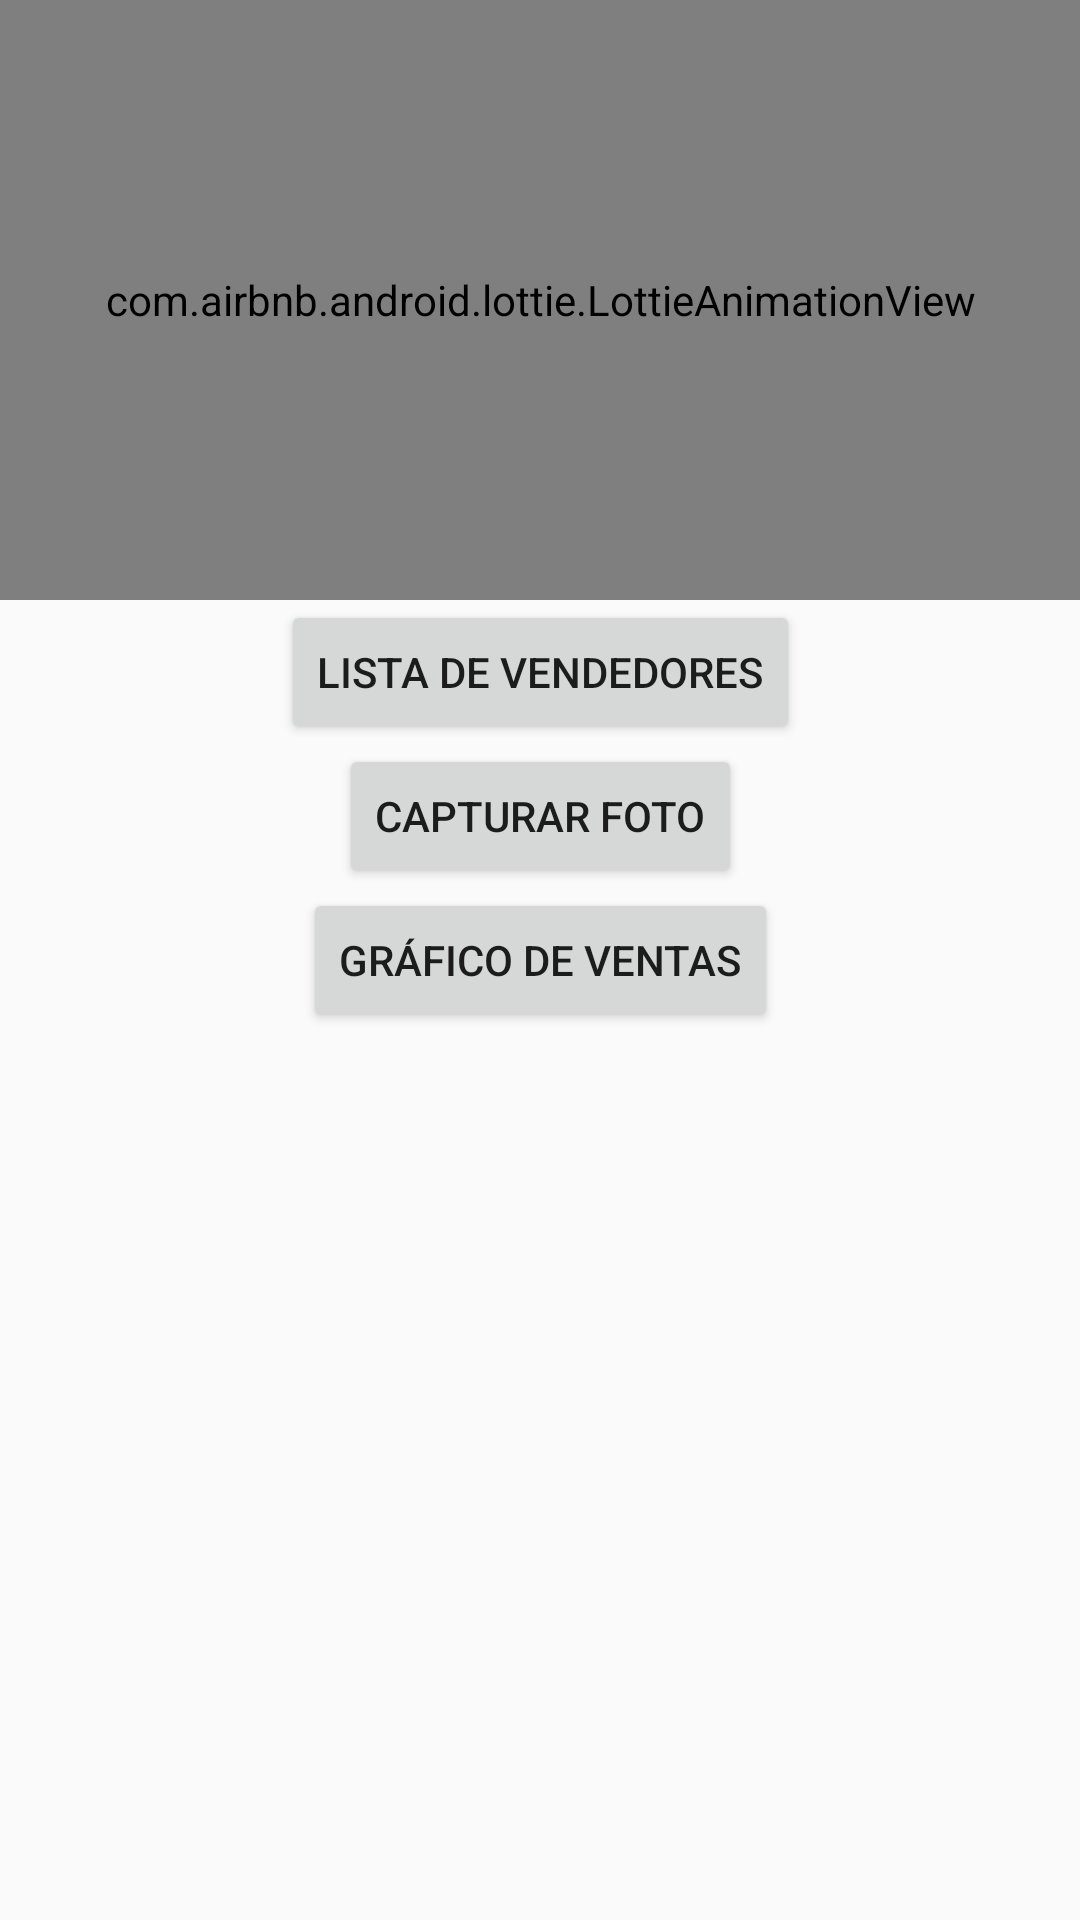

Write the Android layout XML for this screen, with the resource values it uses.
<!-- AndroidManifest.xml: activity theme android:Theme.Material.Light.NoActionBar -->
<!-- res/layout/activity_main.xml -->
<?xml version="1.0" encoding="utf-8"?>
<androidx.constraintlayout.widget.ConstraintLayout
    xmlns:android="http://schemas.android.com/apk/res/android"
    xmlns:app="http://schemas.android.com/apk/res-auto"
    xmlns:tools="http://schemas.android.com/tools"
    android:layout_width="match_parent"
    android:layout_height="match_parent"
    tools:context=".MainActivity">

    <com.airbnb.android.lottie.LottieAnimationView
        android:id="@+id/animacionRetail"
        android:layout_width="0dp"
        android:layout_height="200dp"
        app:lottie_rawRes="@raw/animacion_retail"
        app:lottie_autoPlay="true"
        app:lottie_loop="true"
        app:layout_constraintTop_toTopOf="parent"
        app:layout_constraintStart_toStartOf="parent"
        app:layout_constraintEnd_toEndOf="parent" />

    <Button
        android:id="@+id/btnListaVendedores"
        android:layout_width="wrap_content"
        android:layout_height="wrap_content"
        android:text="Lista de vendedores"
        app:layout_constraintTop_toBottomOf="@id/animacionRetail"
        app:layout_constraintStart_toStartOf="parent"
        app:layout_constraintEnd_toEndOf="parent" />

    <Button
        android:id="@+id/btnCapturaFoto"
        android:layout_width="wrap_content"
        android:layout_height="wrap_content"
        android:text="Capturar foto"
        app:layout_constraintTop_toBottomOf="@id/btnListaVendedores"
        app:layout_constraintStart_toStartOf="parent"
        app:layout_constraintEnd_toEndOf="parent" />

    <Button
        android:id="@+id/btnGraficoVentas"
        android:layout_width="wrap_content"
        android:layout_height="wrap_content"
        android:text="Gráfico de ventas"
        app:layout_constraintTop_toBottomOf="@id/btnCapturaFoto"
        app:layout_constraintStart_toStartOf="parent"
        app:layout_constraintEnd_toEndOf="parent" />

</androidx.constraintlayout.widget.ConstraintLayout>
<!-- resources referenced by this layout -->
<resources>

</resources>
